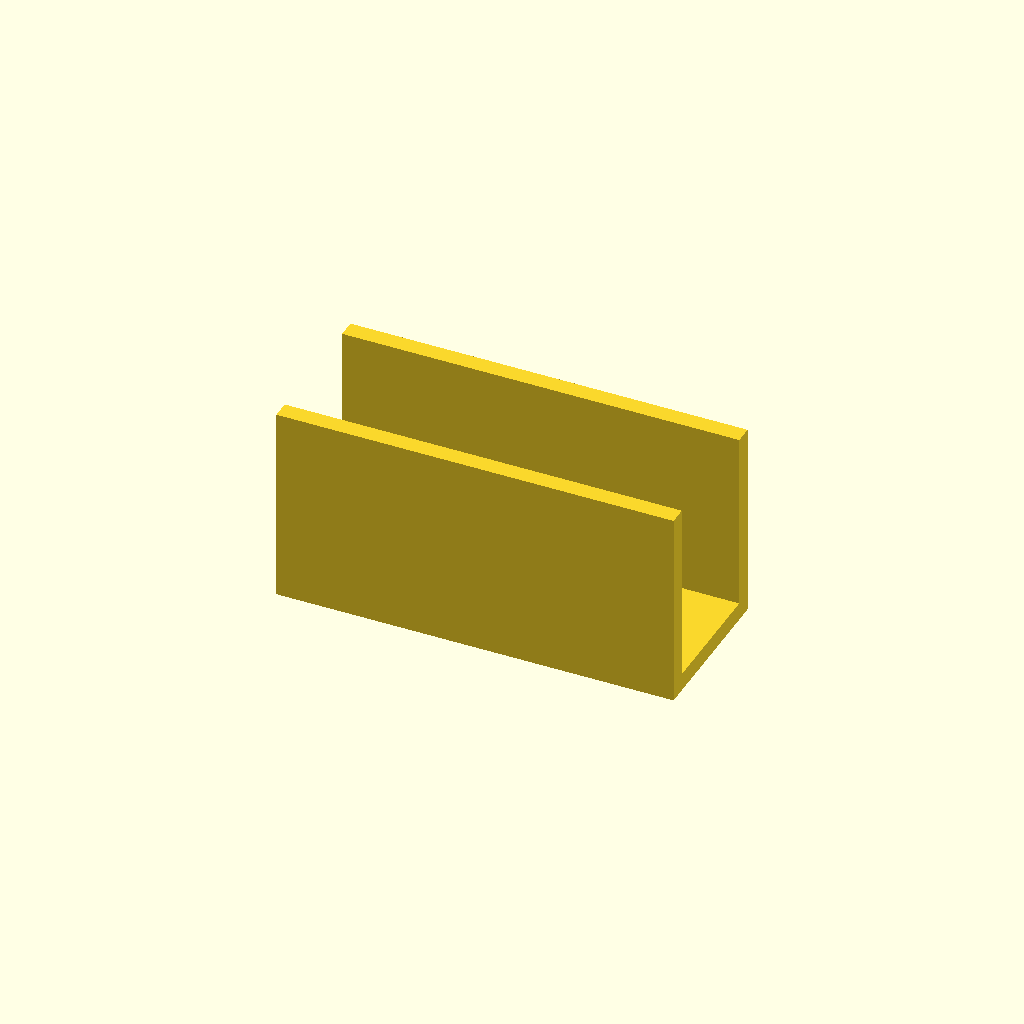
Cell 1: rendered with the file's own defaults.
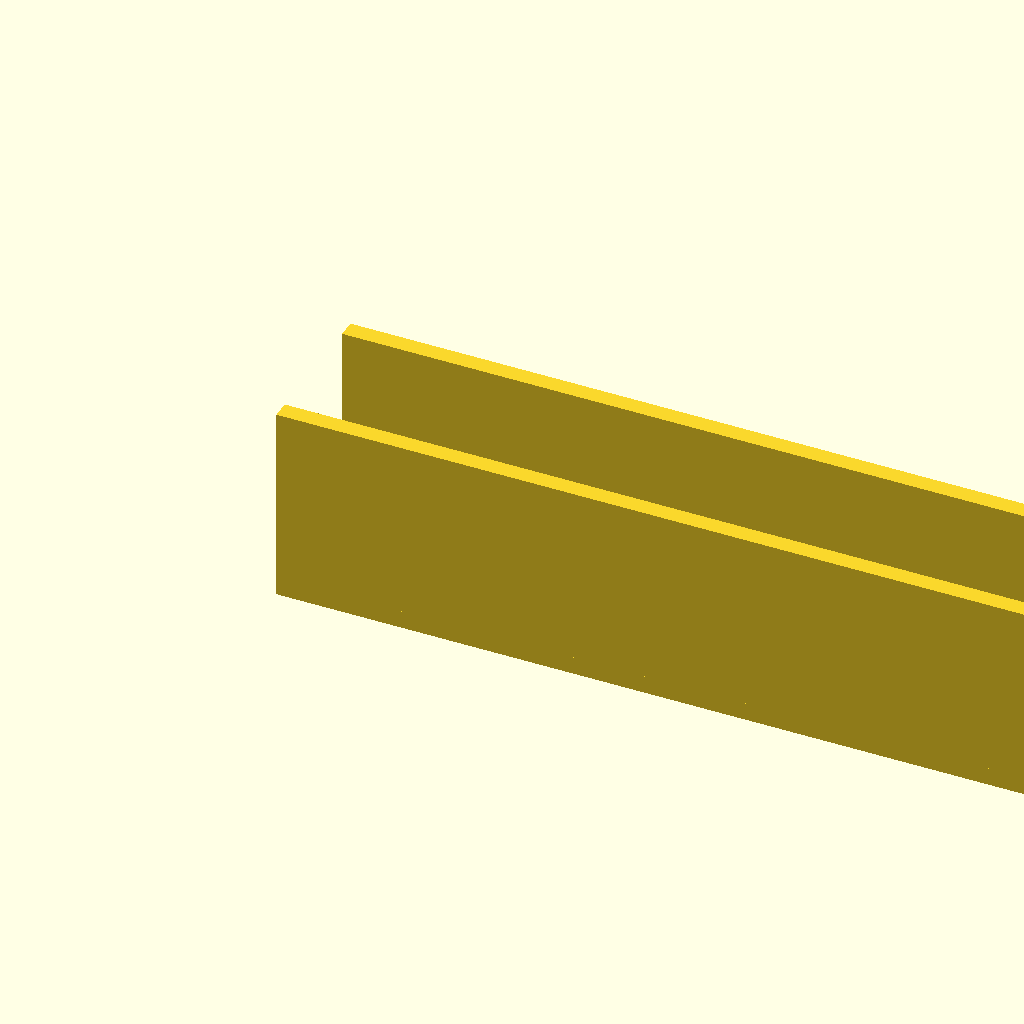
Cell 2 — rail_len set to 200, the other parameters unchanged.
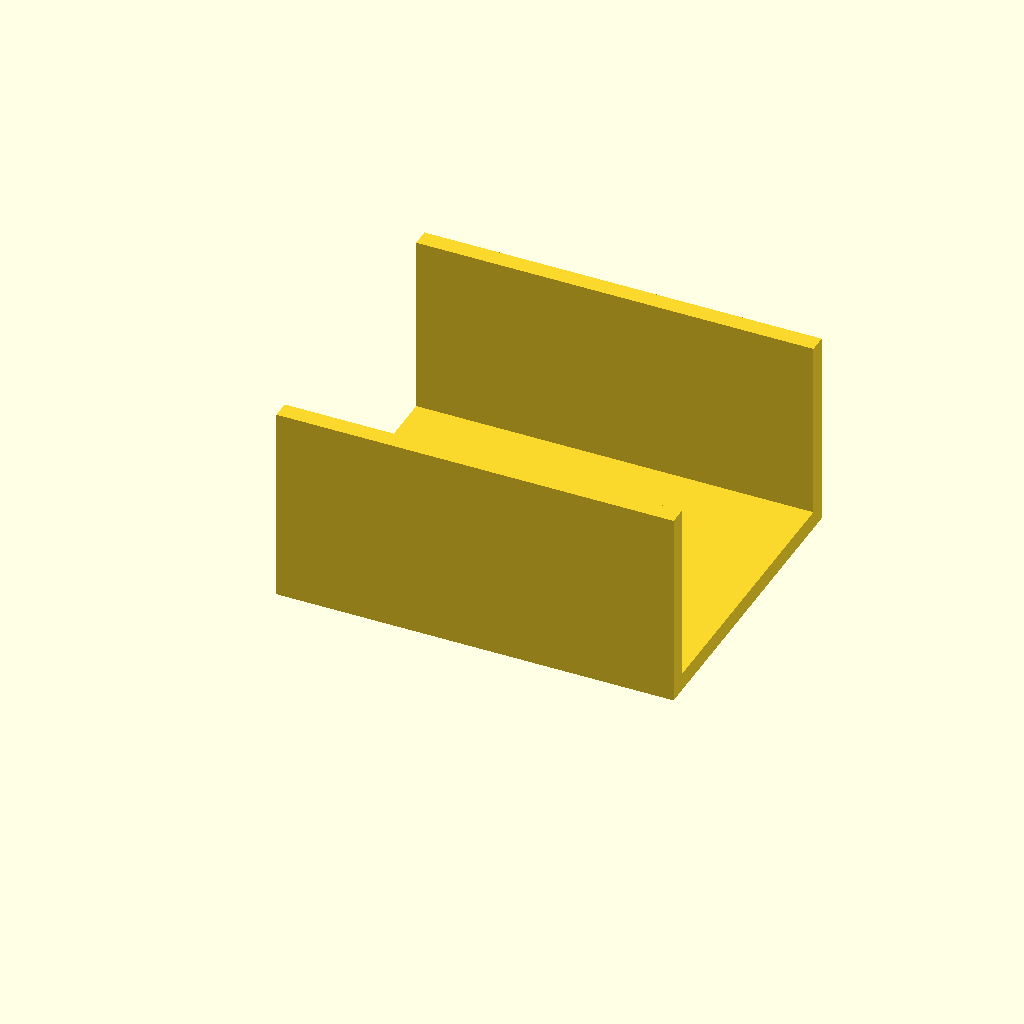
Cell 3: the same model with jaw_w = 80.
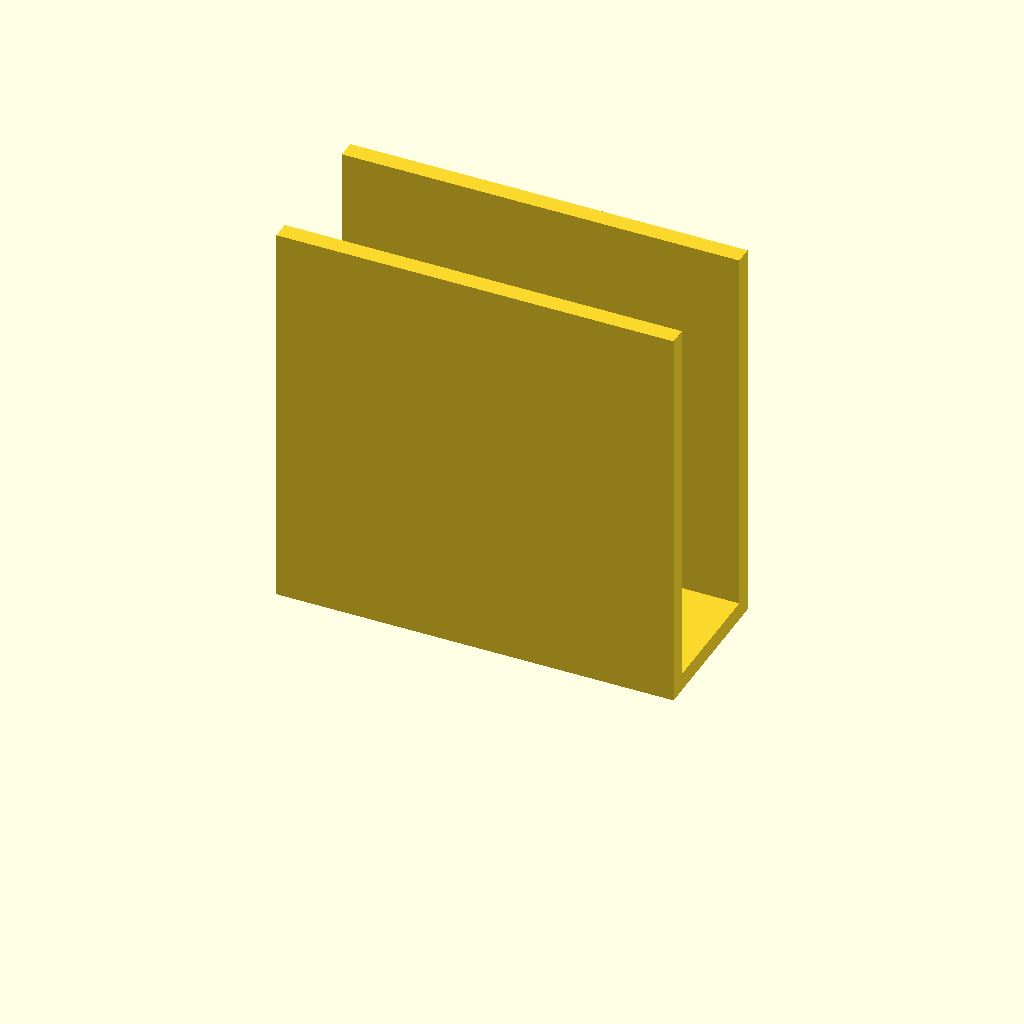
Cell 4: jaw_h = 100 (everything else at default).
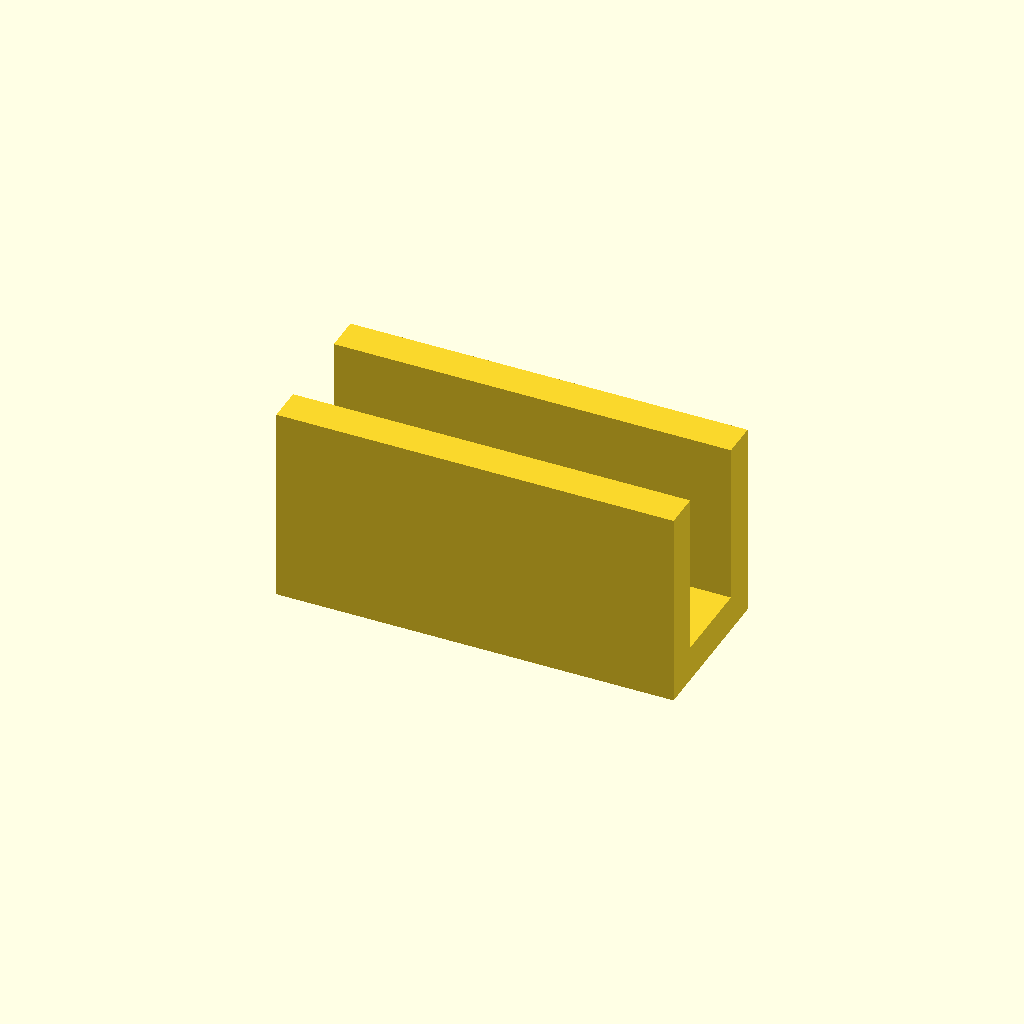
Cell 5 — web_t set to 9, the other parameters unchanged.
One fixed orthographic camera (rotation 55°, 0°, 25°; colour scheme Cornfield) for every cell.
Source of the model, optional_data/data/gen2/ubrackets/part_0060.scad:
$fn = 32;

// ----------------------------------------------------------------------
// U-bracket: 100 x 40 x 50 mm
// ----------------------------------------------------------------------

// --- parameters (mm) ---
rail_len = 100;           // outer length, X
jaw_w = 40;               // outer width, Y
jaw_h = 50;               // upright height, Z
web_t = 4.5;              // wall thickness
hole_d = 5.5;             // clearance for M5

module hole_z(px, py) {
  translate([px, py, -2.5]) cylinder(h = web_t + 5, d = hole_d);
}
module hole_y_pz(pz) {
  /* through both uprights along Y */
  translate([0, -2.5, pz]) rotate([-90, 0, 0]) cylinder(h = jaw_w + 5, d = hole_d);
}

module base() {
  cube([rail_len, jaw_w, web_t]);
}

module uprights() {
  cube([rail_len, web_t, jaw_h]);
  translate([0, jaw_w - web_t, 0]) cube([rail_len, web_t, jaw_h]);
}

difference() {
  union() {
    base();
    uprights();
  }
  hole_z(11, 20);
  hole_z(89, 20);
}
Customizer parameters (derived from the source; name, type, default, range or options):
rail_len: number, default 100
jaw_w: number, default 40
jaw_h: number, default 50
web_t: number, default 4.5
hole_d: number, default 5.5
